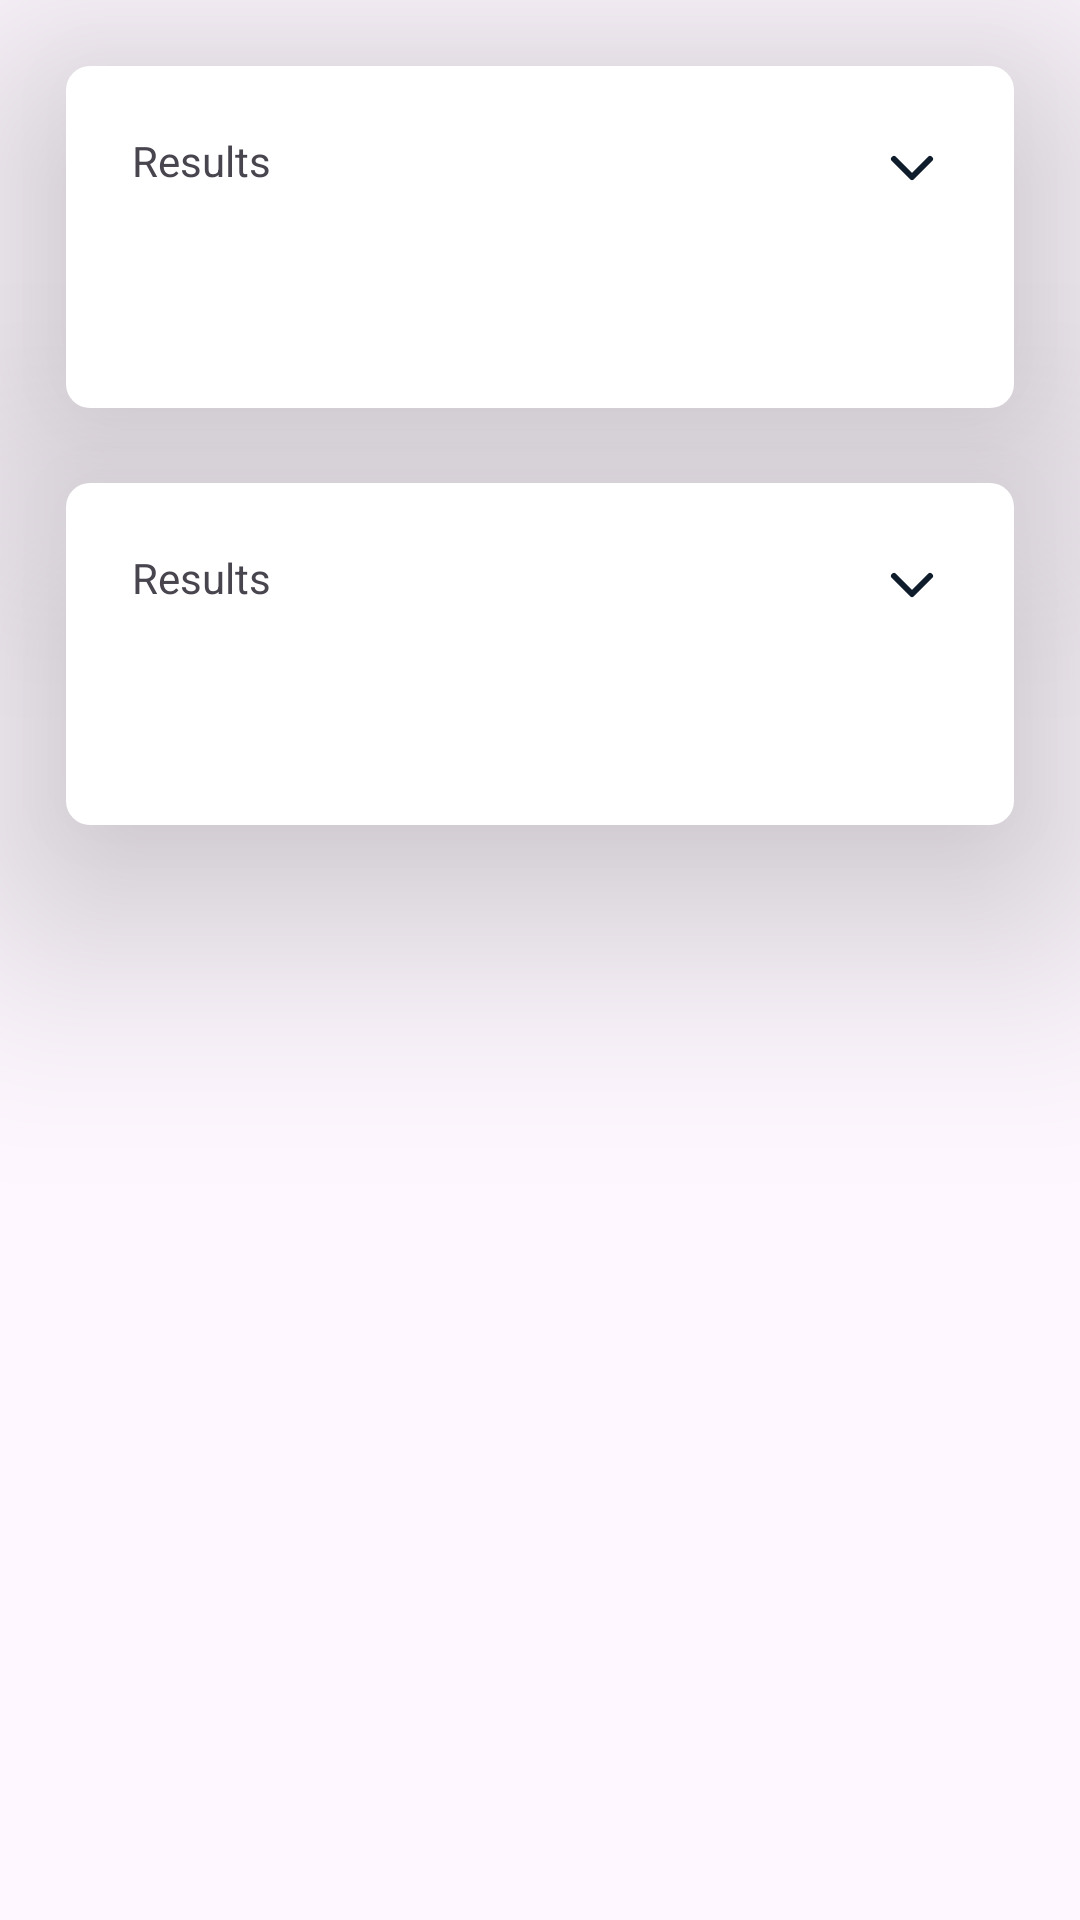

Write the Android layout XML for this screen, with the resource values it uses.
<!-- AndroidManifest.xml: application theme Theme.FootballLeaguePredictor -->
<!-- res/layout/fragment_prediction.xml -->
<?xml version="1.0" encoding="utf-8"?>
<androidx.constraintlayout.widget.ConstraintLayout xmlns:android="http://schemas.android.com/apk/res/android"
    xmlns:app="http://schemas.android.com/apk/res-auto"
    xmlns:tools="http://schemas.android.com/tools"
    android:layout_width="match_parent"
    android:layout_height="match_parent"
    tools:context=".fragments.PredictionFragment">

    <include
        android:id="@+id/matchesLayout"
        layout="@layout/results_layout"
        android:layout_width="match_parent"
        android:layout_height="wrap_content"
        android:layout_marginStart="20dp"
        android:layout_marginTop="20dp"
        android:layout_marginEnd="20dp"
        android:paddingStart="12dp"
        android:paddingEnd="12dp"
        app:layout_constraintEnd_toEndOf="parent"
        app:layout_constraintStart_toStartOf="parent"
        app:layout_constraintTop_toTopOf="parent" />

    <include
        android:id="@+id/resultsLayout"
        layout="@layout/results_layout"
        android:layout_width="match_parent"
        android:layout_height="wrap_content"
        android:layout_marginStart="20dp"
        android:layout_marginTop="21dp"
        android:layout_marginEnd="20dp"
        android:paddingStart="12dp"
        android:paddingEnd="12dp"
        app:layout_constraintEnd_toEndOf="parent"
        app:layout_constraintStart_toStartOf="parent"
        app:layout_constraintTop_toBottomOf="@+id/matchesLayout" />

</androidx.constraintlayout.widget.ConstraintLayout>
<!-- res/layout/results_layout.xml (included above) -->
<?xml version="1.0" encoding="utf-8"?>
<RelativeLayout xmlns:android="http://schemas.android.com/apk/res/android"
    xmlns:app="http://schemas.android.com/apk/res-auto"
    android:id="@+id/fourAnswerCardView"
    android:layout_width="match_parent"
    android:layout_height="wrap_content"
    android:layout_marginStart="16dp"
    android:layout_marginTop="24dp"
    android:layout_marginEnd="16dp"
    android:animateLayoutChanges="true"
    android:elevation="50dp"
    android:background="@drawable/elevation_layout">

    <androidx.constraintlayout.widget.ConstraintLayout
        android:layout_width="match_parent"
        android:layout_height="wrap_content"
        android:padding="24dp">

        <TextView
            android:id="@+id/questionTitle"
            android:layout_width="0dp"
            android:layout_height="wrap_content"
            android:layout_marginEnd="10dp"
            android:text="@string/results"
            app:layout_constraintEnd_toStartOf="@+id/expandArrowImageView"
            app:layout_constraintStart_toStartOf="parent"
            app:layout_constraintTop_toTopOf="parent" />

        <ImageView
            android:id="@+id/expandArrowImageView"
            android:layout_width="24dp"
            android:layout_height="24dp"
            android:clickable="true"
            android:focusable="true"
            android:src="@drawable/ic_arrow_down"
            app:layout_constraintBottom_toBottomOf="parent"
            app:layout_constraintEnd_toEndOf="parent"
            app:layout_constraintTop_toTopOf="parent"
            android:importantForAccessibility="no" />
    </androidx.constraintlayout.widget.ConstraintLayout>

    <androidx.constraintlayout.widget.ConstraintLayout
        android:id="@+id/fourAnswersCheckbox"
        android:visibility="visible"
        android:layout_width="match_parent"
        android:layout_height="wrap_content"
        android:layout_marginBottom="24dp"
        android:paddingTop="70dp">

        <androidx.recyclerview.widget.RecyclerView
            android:id="@+id/recyclerView"
            android:layout_width="match_parent"
            android:layout_height="match_parent"
            android:padding="12dp"
            app:layout_constraintBottom_toBottomOf="parent"
            app:layout_constraintEnd_toEndOf="parent"
            app:layout_constraintStart_toStartOf="parent"
            app:layout_constraintTop_toTopOf="parent" />

    </androidx.constraintlayout.widget.ConstraintLayout>


</RelativeLayout>
<!-- resources referenced by this layout -->
<resources>
  <!-- drawable elevation_layout (drawable) -->
  <layer-list xmlns:android="http://schemas.android.com/apk/res/android">
      <item
          android:drawable="@drawable/frame_background"
          android:top="2dp"
          android:right="2dp"
          android:bottom="2dp"
          android:left="2dp" />
  </layer-list>
  <!-- drawable ic_arrow_down (drawable) -->
  <vector xmlns:android="http://schemas.android.com/apk/res/android"
      android:width="24dp"
      android:height="24dp"
      android:viewportWidth="24"
      android:viewportHeight="24">
      <path
          android:pathData="M6,9L12,15L18,9"
          android:strokeLineJoin="round"
          android:strokeWidth="2"
          android:fillColor="#00000000"
          android:strokeColor="#0F1C2C"
          android:strokeLineCap="round"/>
  </vector>
  <string name="results">Results</string>
  <style name="Theme.FootballLeaguePredictor" parent="Base.Theme.FootballLeaguePredictor" />
  <!-- drawable frame_background (drawable) -->
  <?xml version="1.0" encoding="utf-8"?>
  <shape xmlns:android="http://schemas.android.com/apk/res/android" >
      <solid android:color="@android:color/white" />
      <corners android:radius="8dp" />
  </shape>
  <style name="Base.Theme.FootballLeaguePredictor" parent="Theme.Material3.Light.NoActionBar">
          <item name="colorPrimary">@color/red</item>
      </style>
  <color name="red">#880808</color>
</resources>
